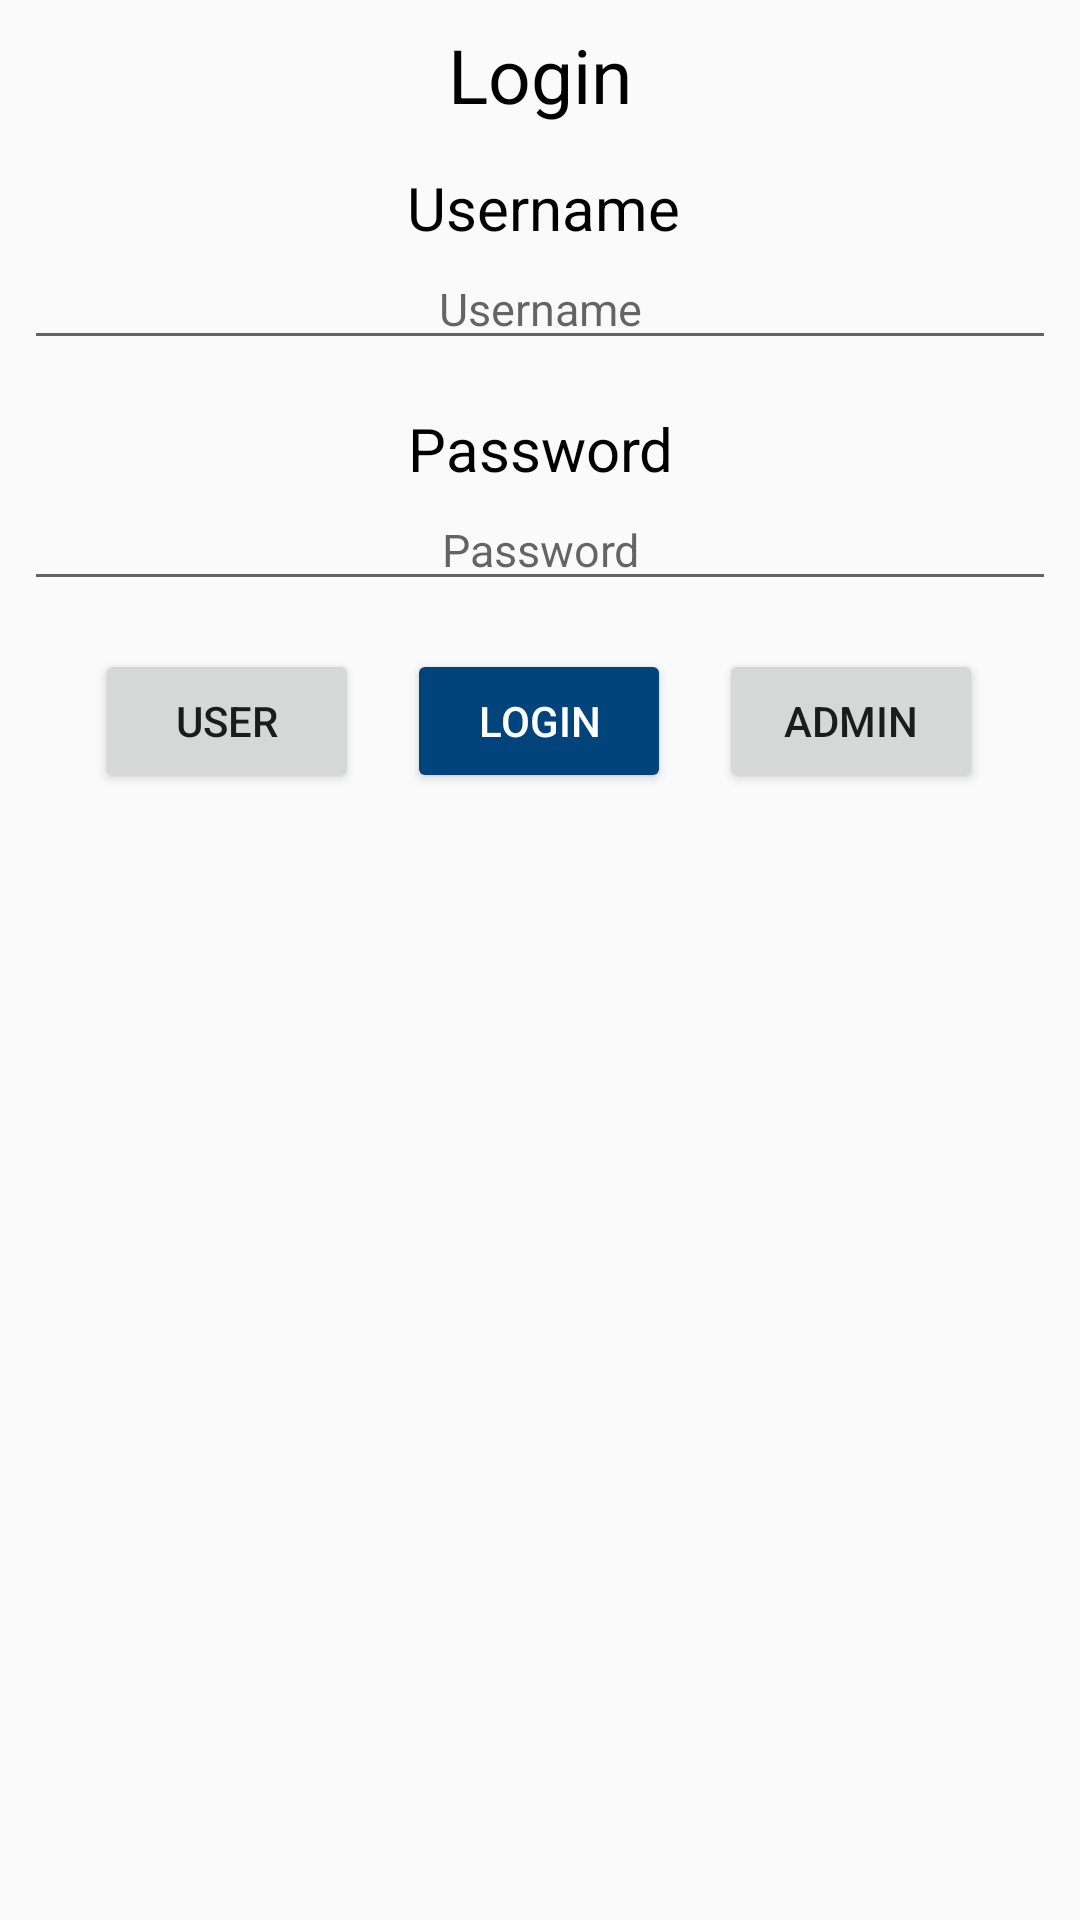

Android layout source for this screen:
<!-- AndroidManifest.xml: application theme AppTheme -->
<!-- res/layout/activity_login.xml -->
<?xml version="1.0" encoding="utf-8"?>
<RelativeLayout xmlns:android="http://schemas.android.com/apk/res/android"
    xmlns:tools="http://schemas.android.com/tools"
    android:id="@+id/activity_login"
    android:layout_width="match_parent"
    android:layout_height="match_parent"
    android:padding="8dp">

    <TextView
        android:layout_width="wrap_content"
        android:layout_height="wrap_content"
        android:text="Login"
        android:layout_alignParentTop="true"
        android:id="@+id/textView4"
        style="@style/Header"/>
    <TextView
        android:layout_width="wrap_content"
        android:layout_height="wrap_content"
        android:text="Username"
        android:id="@+id/textView"
        android:layout_marginTop="14dp"
        android:layout_below="@+id/textView4"
        android:layout_alignLeft="@+id/textView2"
        android:layout_alignStart="@+id/textView2"
        style="@style/SubHeader"/>
    <EditText
        android:id="@+id/editTextUser"
        android:layout_width="match_parent"
        android:layout_height="wrap_content"
        android:hint="Username"
        android:inputType="textPersonName"
        android:layout_below="@+id/textView"
        android:layout_alignParentLeft="true"
        android:layout_alignParentStart="true"
        style="@style/EditText"/>
    <TextView
        android:layout_width="wrap_content"
        android:layout_height="wrap_content"
        android:text="Password"
        android:id="@+id/textView2"
        android:layout_marginTop="16dp"
        android:layout_below="@+id/editTextUser"
        android:layout_centerHorizontal="true"
        style="@style/SubHeader"/>

    <EditText
        android:id="@+id/editTextPass"
        android:layout_width="match_parent"
        android:layout_height="wrap_content"
        android:hint="Password"
        android:inputType="textPassword"
        android:layout_below="@+id/textView2"
        android:layout_alignParentLeft="true"
        android:layout_alignParentStart="true"
        style="@style/EditText"/>

    <Button
        android:layout_width="wrap_content"
        android:layout_height="wrap_content"
        android:text="user"
        android:layout_toLeftOf="@id/button"
        android:layout_marginTop="16dp"
        android:layout_marginRight="16dp"
        android:layout_below="@id/editTextPass"
        android:onClick="setUser"/>

    <Button
        android:id="@+id/button"
        android:layout_width="wrap_content"
        android:layout_height="wrap_content"
        android:onClick="login"
        android:text="Login"
        android:layout_marginTop="16dp"
        android:layout_below="@+id/editTextPass"
        android:layout_alignLeft="@+id/textView2"
        android:layout_alignStart="@+id/textView2"
        android:layout_gravity="center"
        android:theme="@style/Button"/>

    <Button
        android:layout_width="wrap_content"
        android:layout_height="wrap_content"
        android:text="admin"
        android:layout_toRightOf="@id/button"
        android:layout_marginTop="16dp"
        android:layout_marginLeft="16dp"
        android:layout_below="@id/editTextPass"
        android:onClick="setAdmin"/>

    <ProgressBar
        style="?android:attr/progressBarStyleLarge"
        android:layout_width="wrap_content"
        android:layout_height="wrap_content"
        android:id="@+id/progressBar"
        android:progressDrawable="@drawable/circular_progress_view"
        android:layout_centerHorizontal="true"
        android:layout_centerVertical="true"
        android:translationZ="1000dp"
        android:visibility="gone"/>

</RelativeLayout>
<!-- resources referenced by this layout -->
<resources>
  <!-- drawable circular_progress_view (drawable) -->
  <?xml version="1.0" encoding="utf-8"?>
  <rotate xmlns:android="http://schemas.android.com/apk/res/android"
      android:fromDegrees="90"
      android:pivotX="50%"
      android:pivotY="50%"
      android:toDegrees="360" >
      <shape
      android:innerRadiusRatio="3"
          android:shape="ring"
          android:thicknessRatio="7.0" >
          <gradient
              android:angle="0"
              android:type="sweep"
              android:useLevel="false" />
  </shape>
  </rotate>
  <style name="Button">
          <item name="colorButtonNormal">@color/colorPrimaryDark</item>
          <item name="android:textColor">@color/white</item>
          <item name="android:shadowColor">@color/colorAccent</item>
      </style>
  <style name="EditText">
          <item name="android:textSize">15dp</item>
          <item name="android:gravity">center</item>
      </style>
  <style name="Header">
          <item name="android:textSize">25dp</item>
          <item name="android:textColor">@color/black</item>
          <item name="android:layout_centerHorizontal">true</item>
      </style>
  <style name="SubHeader">
          <item name="android:textSize">20dp</item>
          <item name="android:textColor">@color/black</item>
          <item name="android:gravity">center</item>
      </style>
  <style name="AppTheme" parent="Theme.AppCompat.Light.DarkActionBar">
          
          <item name="colorPrimary">@color/colorPrimary</item>
          <item name="colorPrimaryDark">@color/colorPrimaryDark</item>
          <item name="colorAccent">@color/colorAccent</item>
      </style>
  <color name="colorPrimaryDark">#00447b</color>
  <color name="white">#ffffffff</color>
  <color name="colorAccent">#ee7900</color>
  <color name="black">#000000</color>
  <color name="colorPrimary">#002e53</color>
</resources>
